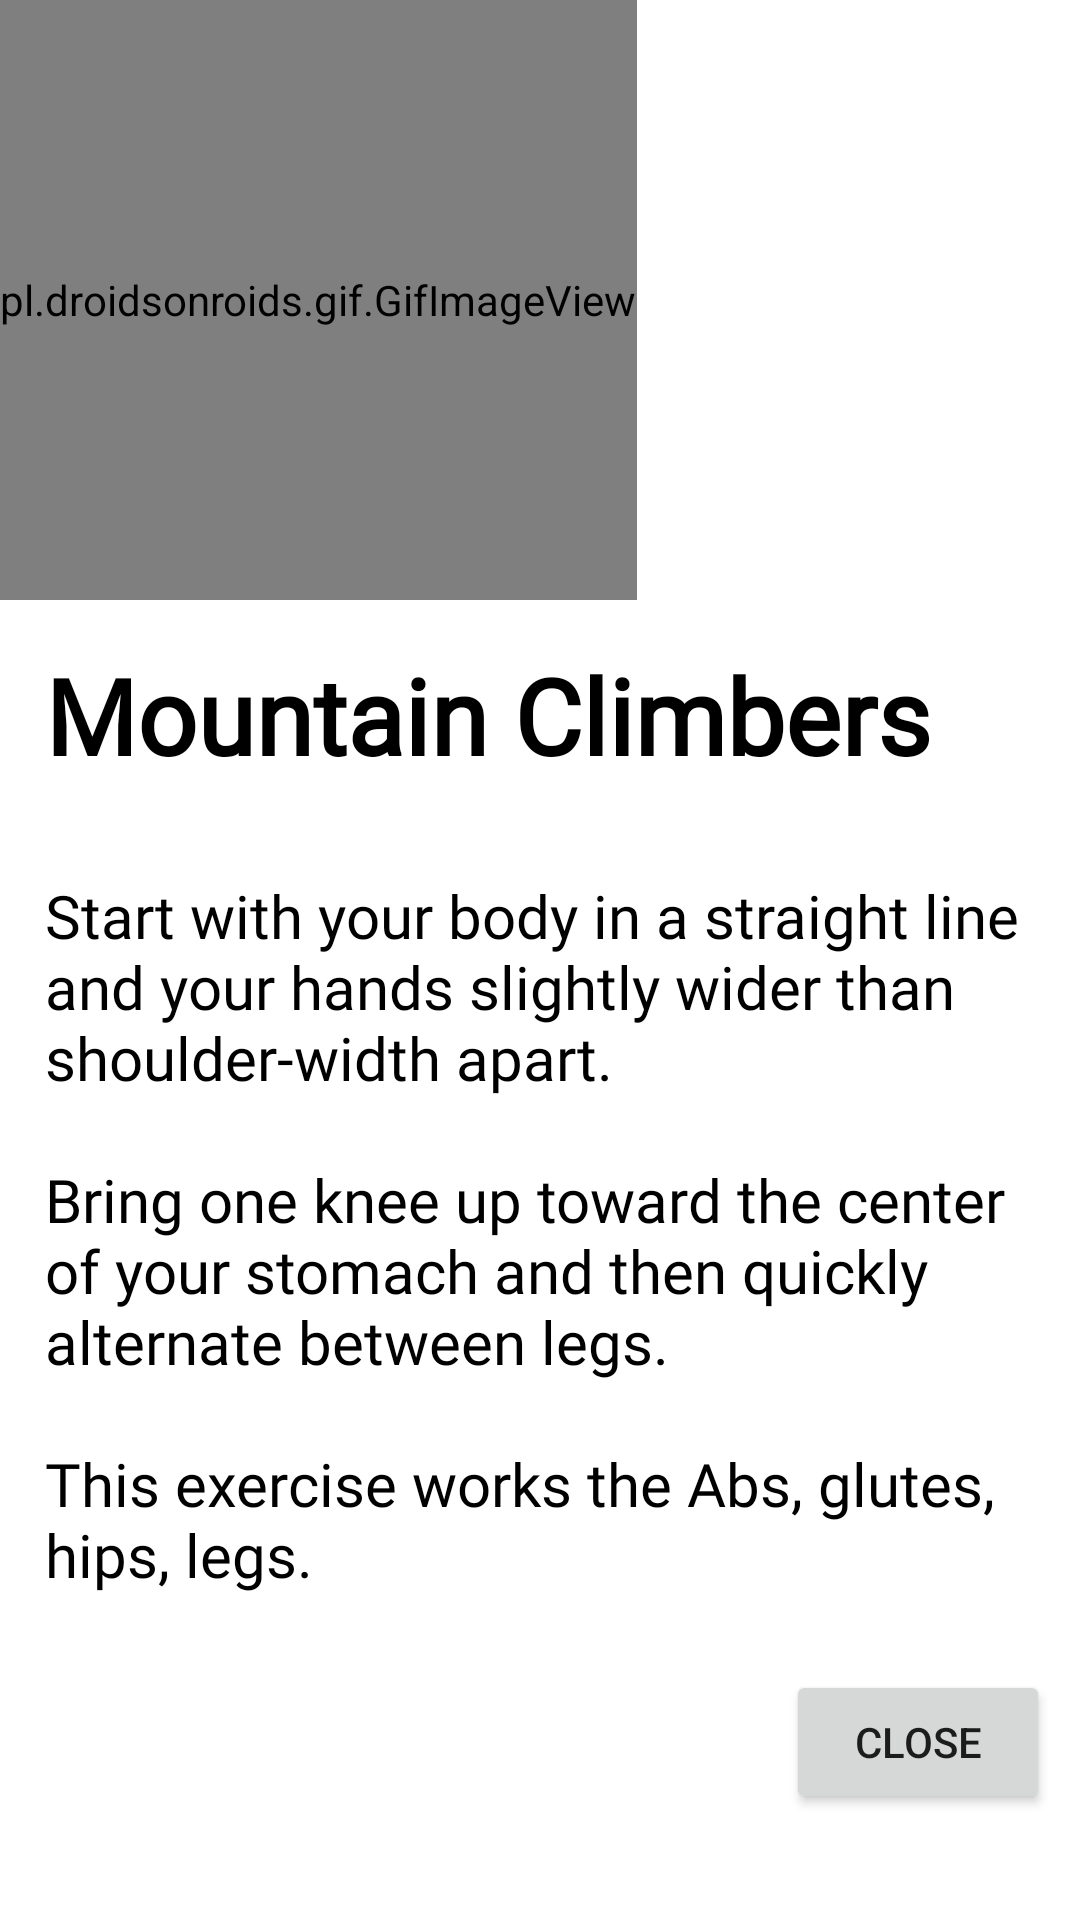

Android layout source for this screen:
<!-- AndroidManifest.xml: application theme Theme.MainActivity -->
<!-- res/layout/dialog_mclimber.xml -->
<?xml version="1.0" encoding="utf-8"?>
<RelativeLayout
    xmlns:android="http://schemas.android.com/apk/res/android"
    android:layout_width="match_parent"
    android:layout_height="match_parent"
    android:background="@color/white">
    <pl.droidsonroids.gif.GifImageView
        android:layout_width="wrap_content"
        android:layout_height="200dp"
        android:id="@+id/gifMclimbers"
        android:src="@drawable/mountainclimbers"/>
    <TextView
        android:layout_width="wrap_content"
        android:layout_height="wrap_content"
        android:id="@+id/pushups_tv"
        android:layout_below="@+id/gifMclimbers"
        android:fontFamily="@font/maven_pro"
        android:layout_margin="10dp"
        android:padding="5dp"
        android:text="@string/mountain_climbers"
        android:textColor="@color/black"
        android:textSize="35sp"
        android:textStyle="bold" />
    <TextView
        android:layout_width="wrap_content"
        android:layout_height="wrap_content"
        android:layout_margin="10dp"
        android:id="@+id/pushups_des"
        android:layout_below="@+id/pushups_tv"
        android:fontFamily="@font/maven_pro"
        android:padding="5dp"
        android:text="@string/Mclimber_des"
        android:textColor="@color/black"
        android:textSize="20sp"
        />
    <Button
        android:layout_width="wrap_content"
        android:layout_height="wrap_content"
        android:id="@+id/cancel"
        android:layout_below="@+id/pushups_des"
        android:layout_alignParentEnd="true"
        android:layout_margin="10dp"
        android:text="@string/close"/>

</RelativeLayout>
<!-- resources referenced by this layout -->
<resources>
  <string name="Mclimber_des">Start with your body in a straight line and your hands slightly wider than shoulder-width apart. \n\nBring one knee up toward the center of your stomach and then quickly alternate between legs. \n\nThis exercise works the Abs, glutes, hips, legs.</string>
  <string name="close">Close</string>
  <string name="mountain_climbers">Mountain Climbers</string>
  <style name="Theme.MainActivity" parent="Theme.MaterialComponents.Light.NoActionBar">
          
  
  
          <item name="colorPrimary">#448AFF</item>
          <item name="colorPrimaryVariant">@color/purple_700</item>
          <item name="colorOnPrimary">@color/white</item>
          
          <item name="colorSecondary">@color/teal_200</item>
          <item name="colorSecondaryVariant">@color/teal_700</item>
          <item name="colorOnSecondary">@color/black</item>
          
          <item name="android:statusBarColor">?attr/colorPrimaryVariant</item>
          
      </style>
  <!-- not gathered from this repository: default colours our renderer supplied (Android Studio template values) -->
  <color name="purple_700">#FF3700B3</color>
  <color name="teal_200">#FF03DAC5</color>
  <color name="teal_700">#FF018786</color>
  <color name="black">#FF000000</color>
  <color name="white">#FFFFFFFF</color>
</resources>
